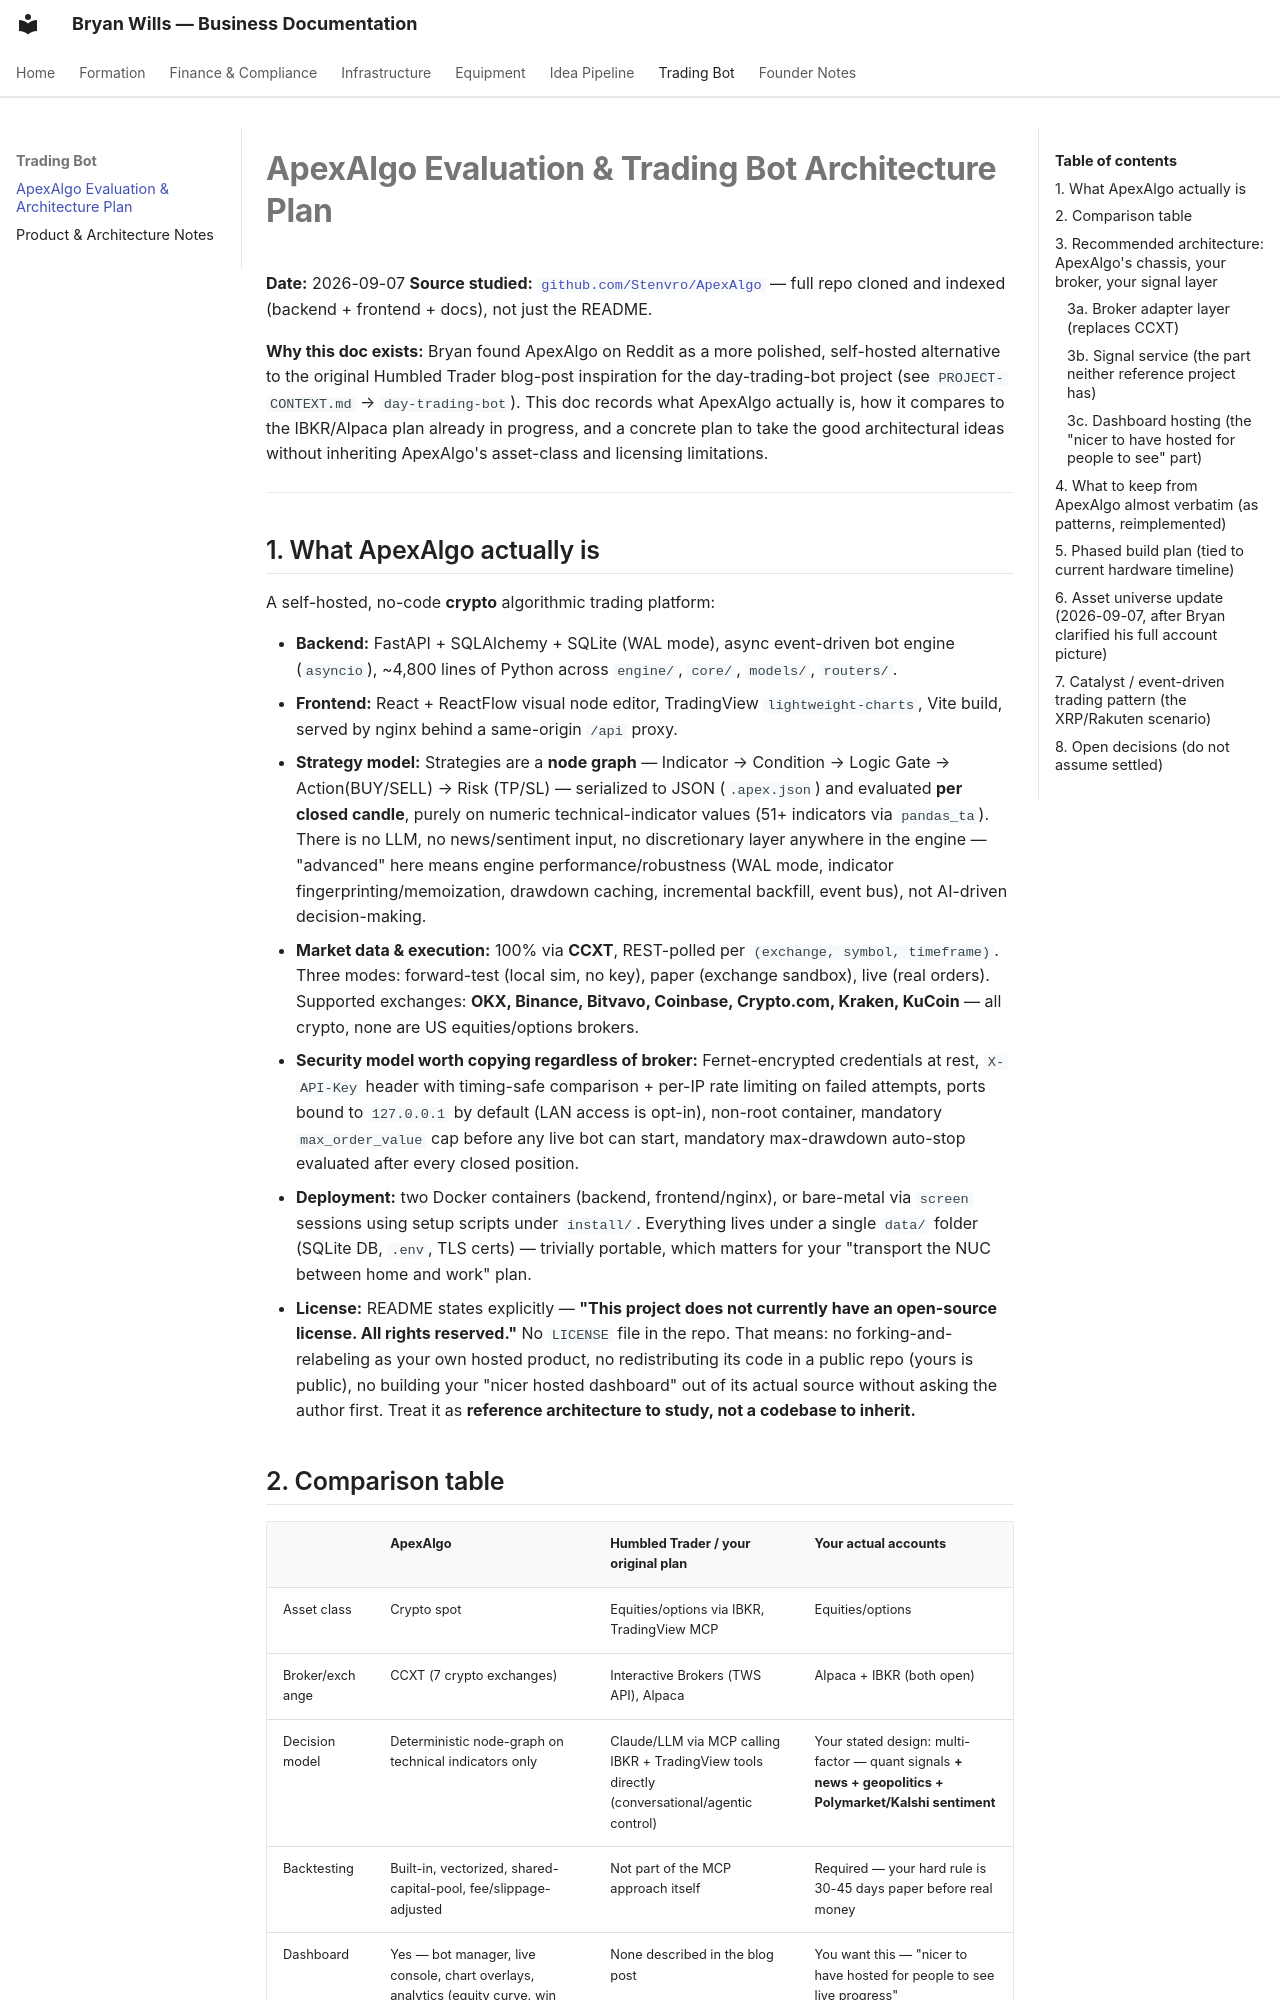

repository: bryanwills/office-plan · page: trading/apexalgo-evaluation/index.html · generator: mkdocs

# ApexAlgo Evaluation & Trading Bot Architecture Plan

**Date:** 2026-09-07
**Source studied:** [`github.com/Stenvro/ApexAlgo`](https://github.com/Stenvro/ApexAlgo) — full repo cloned and indexed (backend + frontend + docs), not just the README.

**Why this doc exists:** Bryan found ApexAlgo on Reddit as a more polished, self-hosted alternative to the original Humbled Trader blog-post inspiration for the day-trading-bot project (see `PROJECT-CONTEXT.md` → `day-trading-bot`). This doc records what ApexAlgo actually is, how it compares to the IBKR/Alpaca plan already in progress, and a concrete plan to take the good architectural ideas without inheriting ApexAlgo's asset-class and licensing limitations.

---

## 1. What ApexAlgo actually is

A self-hosted, no-code **crypto** algorithmic trading platform:

- **Backend:** FastAPI + SQLAlchemy + SQLite (WAL mode), async event-driven bot engine (`asyncio`), ~4,800 lines of Python across `engine/`, `core/`, `models/`, `routers/`.
- **Frontend:** React + ReactFlow visual node editor, TradingView `lightweight-charts`, Vite build, served by nginx behind a same-origin `/api` proxy.
- **Strategy model:** Strategies are a **node graph** — Indicator → Condition → Logic Gate → Action(BUY/SELL) → Risk (TP/SL) — serialized to JSON (`.apex.json`) and evaluated **per closed candle**, purely on numeric technical-indicator values (51+ indicators via `pandas_ta`). There is no LLM, no news/sentiment input, no discretionary layer anywhere in the engine — "advanced" here means engine performance/robustness (WAL mode, indicator fingerprinting/memoization, drawdown caching, incremental backfill, event bus), not AI-driven decision-making.
- **Market data & execution:** 100% via **CCXT**, REST-polled per `(exchange, symbol, timeframe)`. Three modes: forward-test (local sim, no key), paper (exchange sandbox), live (real orders). Supported exchanges: **OKX, Binance, Bitvavo, Coinbase, Crypto.com, Kraken, KuCoin** — all crypto, none are US equities/options brokers.
- **Security model worth copying regardless of broker:** Fernet-encrypted credentials at rest, `X-API-Key` header with timing-safe comparison + per-IP rate limiting on failed attempts, ports bound to `127.0.0.1` by default (LAN access is opt-in), non-root container, mandatory `max_order_value` cap before any live bot can start, mandatory max-drawdown auto-stop evaluated after every closed position.
- **Deployment:** two Docker containers (backend, frontend/nginx), or bare-metal via `screen` sessions using setup scripts under `install/`. Everything lives under a single `data/` folder (SQLite DB, `.env`, TLS certs) — trivially portable, which matters for your "transport the NUC between home and work" plan.
- **License:** README states explicitly — **"This project does not currently have an open-source license. All rights reserved."** No `LICENSE` file in the repo. That means: no forking-and-relabeling as your own hosted product, no redistributing its code in a public repo (yours is public), no building your "nicer hosted dashboard" out of its actual source without asking the author first. Treat it as **reference architecture to study, not a codebase to inherit.**
